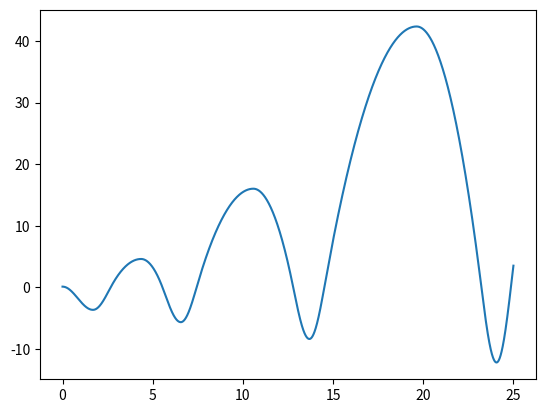

The matplotlib source for this figure:
from math import pi, sin, cos, tanh
import matplotlib.pyplot as plt

"""
    Constants
"""
A = 0.2 # m
B = 0.1 # m/s
L_0 = 0.1 # 100 mm / 1000 = 0.1 m
k = 1000 # N/m
m = 300 # kg
g = 9.81 # m/s**2
theta = pi/6 # 30 degrees = pi/6

"""
    Variables
"""
x = 0.1 # 100 mm to m = 0.1 m
xDot = 0 # m/s
t_start = 0
t_end = 25 # s
t_delta = 0.001

F_0 = 500 # N
v_0 = 0.01 # m/s

t_values = []
x_values = []
xDot_values = []
xDotDot_values = []
while t_start < t_end:
    """
        Calculate new values
    """
    # F_fr force of friction
    F_fr = F_0*tanh(xDot / v_0)

    # F_k force of spring
    x_0 = A + B * t_start # x_0
    delta = x_0 - x - L_0
    F_k = 0 if delta < 0 else delta*k

    # F_mg force of gravity
    F_mg = sin(theta)*m*g
    

    # Integrals
    xDotDot = (F_k + F_fr - F_mg) / m
    xDot = xDot + t_delta * xDotDot
    x = x + t_delta * xDot
    
    """
        Record values
    """
    xDotDot_values.append(xDotDot)
    xDot_values.append(xDot)
    x_values.append(x)
    t_values.append(t_start)

    """
        Update values
    """
    t_start += t_delta # next t


plt.plot(t_values, x_values)
plt.show()
